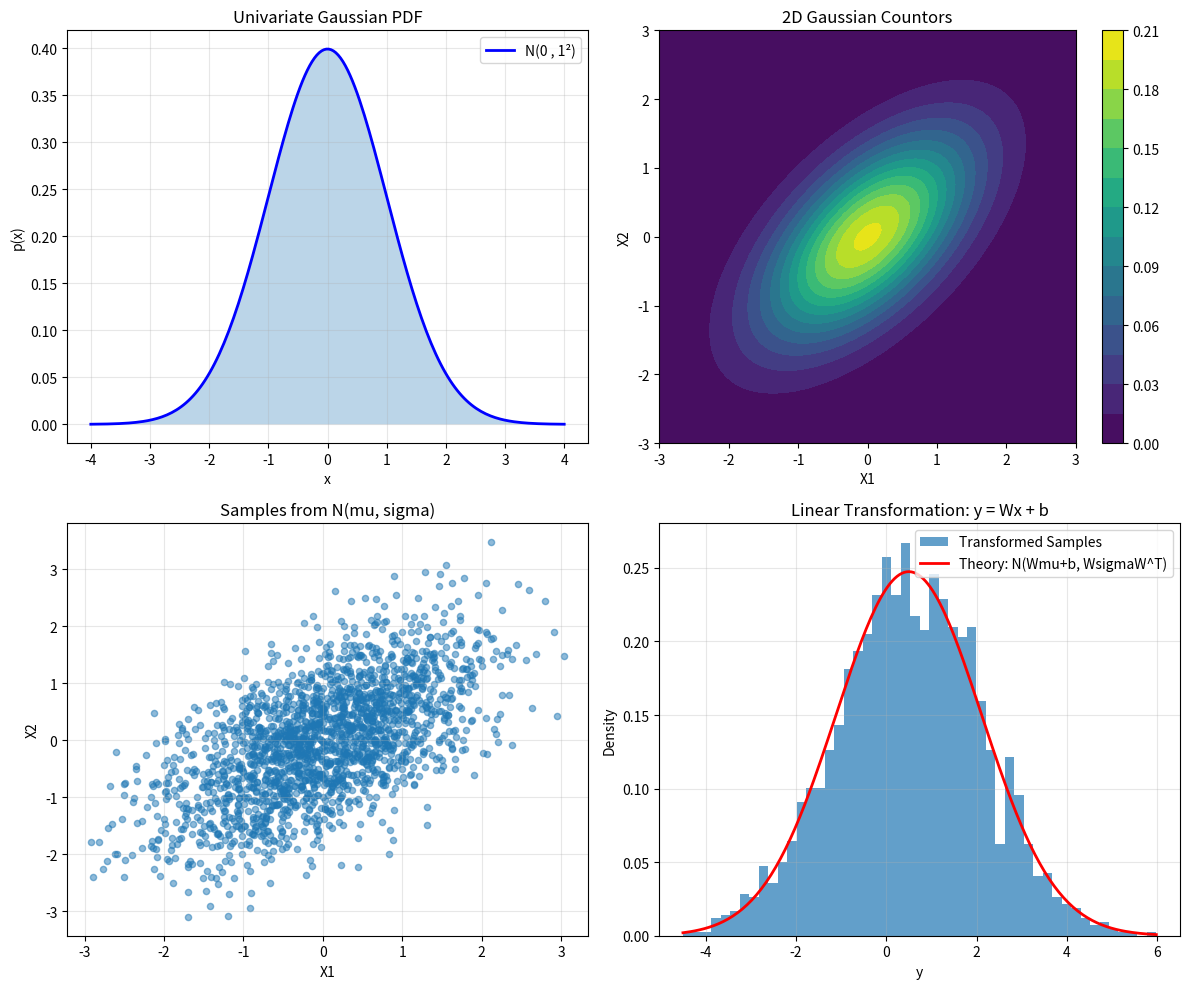

Reproduce this figure in Python. (Note: this script raises an exception after producing the figure.)
import numpy as np
import matplotlib.pyplot as plt
from pathlib import Path
from scipy.stats import multivariate_normal, norm
from scipy.linalg import cholesky 

print("===========GAUSSIAN PROPERTIES FRO ML ==========\n")

#1 univariate gaussian
mu, sigma = 0, 1
x = np.linspace(-4,4, 200)
pdf = norm.pdf(x, mu, sigma)
fig, axes = plt.subplots(2, 2, figsize=(12, 10))

axes[0,0].plot(x, pdf, 'b-', linewidth=2, label=f"N({mu} , {sigma}²)")
axes[0,0].fill_between(x, pdf, alpha=0.3)
axes[0,0].set_title("Univariate Gaussian PDF")
axes[0,0].set_xlabel('x')
axes[0,0].set_ylabel('p(x)')
axes[0,0].legend()
axes[0,0].grid(True, alpha=0.3)

#Property 2: Multivariate Gaussian (2D)
print("Property 2: Miltivariate Gaussian 2D \n")
mu_2d = np.array([0,0])
sigma_2d = np.array([[1,0.6], [0.6,1]])

#2D grid
x1 = np.linspace(-3, 3, 100)
x2 = np.linspace(-3,3,100)
X1,X2 = np.meshgrid(x1, x2)
pos = np.dstack((X1, X2))

#evaluate PDF 
rv = multivariate_normal(mu_2d, sigma_2d)
Z = rv.pdf(pos)

contour = axes[0,1].contourf(X1, X2, Z, levels=15, cmap='viridis')
axes[0,1].set_title("2D Gaussian Countors")
axes[0,1].set_xlabel("X1")
axes[0,1].set_ylabel("X2")
plt.colorbar(contour, ax=axes[0,1])
    
#Property 3: Sampling from gaussian
print("Property 3: Sampling from multivariate Gaussian \n" )
n_samples = 2000
samples = np.random.multivariate_normal(mu_2d, sigma_2d, n_samples)

axes[1,0].scatter(samples[:, 0], samples[:, 1], alpha=0.5, s=20)
axes[1,0].set_title("Samples from N(mu, sigma)")
axes[1,0].set_xlabel("X1")
axes[1,0].set_ylabel("X2")
axes[1,0].grid(True, alpha=0.3)

#verifying mean and covariance

print(f"True mean:  {mu_2d}")
print(f"Sample mean: {samples.mean(axis=0)}")
print(f"\nTrue Covariance: \n {sigma_2d}")
print(f"\n Sample covariance: \n {np.cov(samples.T)}")

# property 4: Linear transformation (key for regression)
print("\n\n Property 4: Linear Transformation of Gaussian \n")
print("If X ~ N(mu, sigma) and y = Ax + b, them y ~ N(Amu+b, AsigmaA^T)")
print("This is why gaussian assumptions propagate through linear models")

#example: linear regressiom y = W*x + noise

W = np.array([[2,-1]]) #1x2 weight matrix
b = 0.5
x_transformed = (samples @ W.T).ravel() + b  # 1D

axes[1,1].hist(x_transformed, bins=50, density=True, alpha=0.7, label="Transformed Samples")

#Compute theorical distribution
x_theory = np.linspace(x_transformed.min(), x_transformed.max(), 200)
mu_y = float((W @ mu_2d).squeeze() + b)
sigma_y = float((W @ sigma_2d @ W.T).squeeze())  # variance (scalar)
pdf_y = norm.pdf(x_theory, mu_y, np.sqrt(sigma_y))

axes[1,1].plot(x_theory, pdf_y, 'r-', linewidth=2, label='Theory: N(Wmu+b, WsigmaW^T)')

axes[1,1].set_title("Linear Transformation: y = Wx + b")
axes[1,1].set_xlabel('y')
axes[1,1].set_ylabel('Density')
axes[1,1].legend()
axes[1,1].grid(True, alpha=0.3)

plt.tight_layout()
out_path = Path(__file__).resolve().parent / "gaussian_props.png"
fig.savefig(out_path, dpi=100)
print("\n Fig saved")

#property 5: conditional and mamrginal gaussian
print("\n\n Property 5: Conditioning (Critical for Bayesian Inference) \n")
#Bivariate Gaussian : p(x1, x2)
mu_12 = np.array([0,2])
sigma_12 = np.array([[1, 0.8], [0.8, 1]])

#condition on x2 = 1: p(x1, x2)
#formula from book eq: 6.66-6.67
x2_obs = 1
mu1, mu2 = mu_12
sigma11 = sigma_12[0, 0]
sigma12 = sigma_12[0, 1]
sigma22 = sigma_12[1, 1]

#Conditional Mean
mu_cond = mu1 + (sigma12 / sigma22) * (x2_obs - mu2)

#conditional variance
var_cond = sigma11 - (sigma12**2 / sigma22)

print(f"Joint: p(x1, x2) ~ N(mu = {mu_12}, sigma = ...)")
print(f"Observation: x2= {x2_obs}")
print(f"Conditional: p(x1 | x2 ={x2_obs}) ~ N({mu_cond:.3f}, {var_cond:.3f})")
print(f"Observing x2 = {x2_obs} shifts our belief about x1")

#THIS MATTERS!
#-Gaussian Linear Regression: Data = W^tx + noise ~ Gaussian
#-Kalman Filter: Conditional Gaussians for state estimation
#- Variational Inferences : Aproximate posterios with Gaussians
